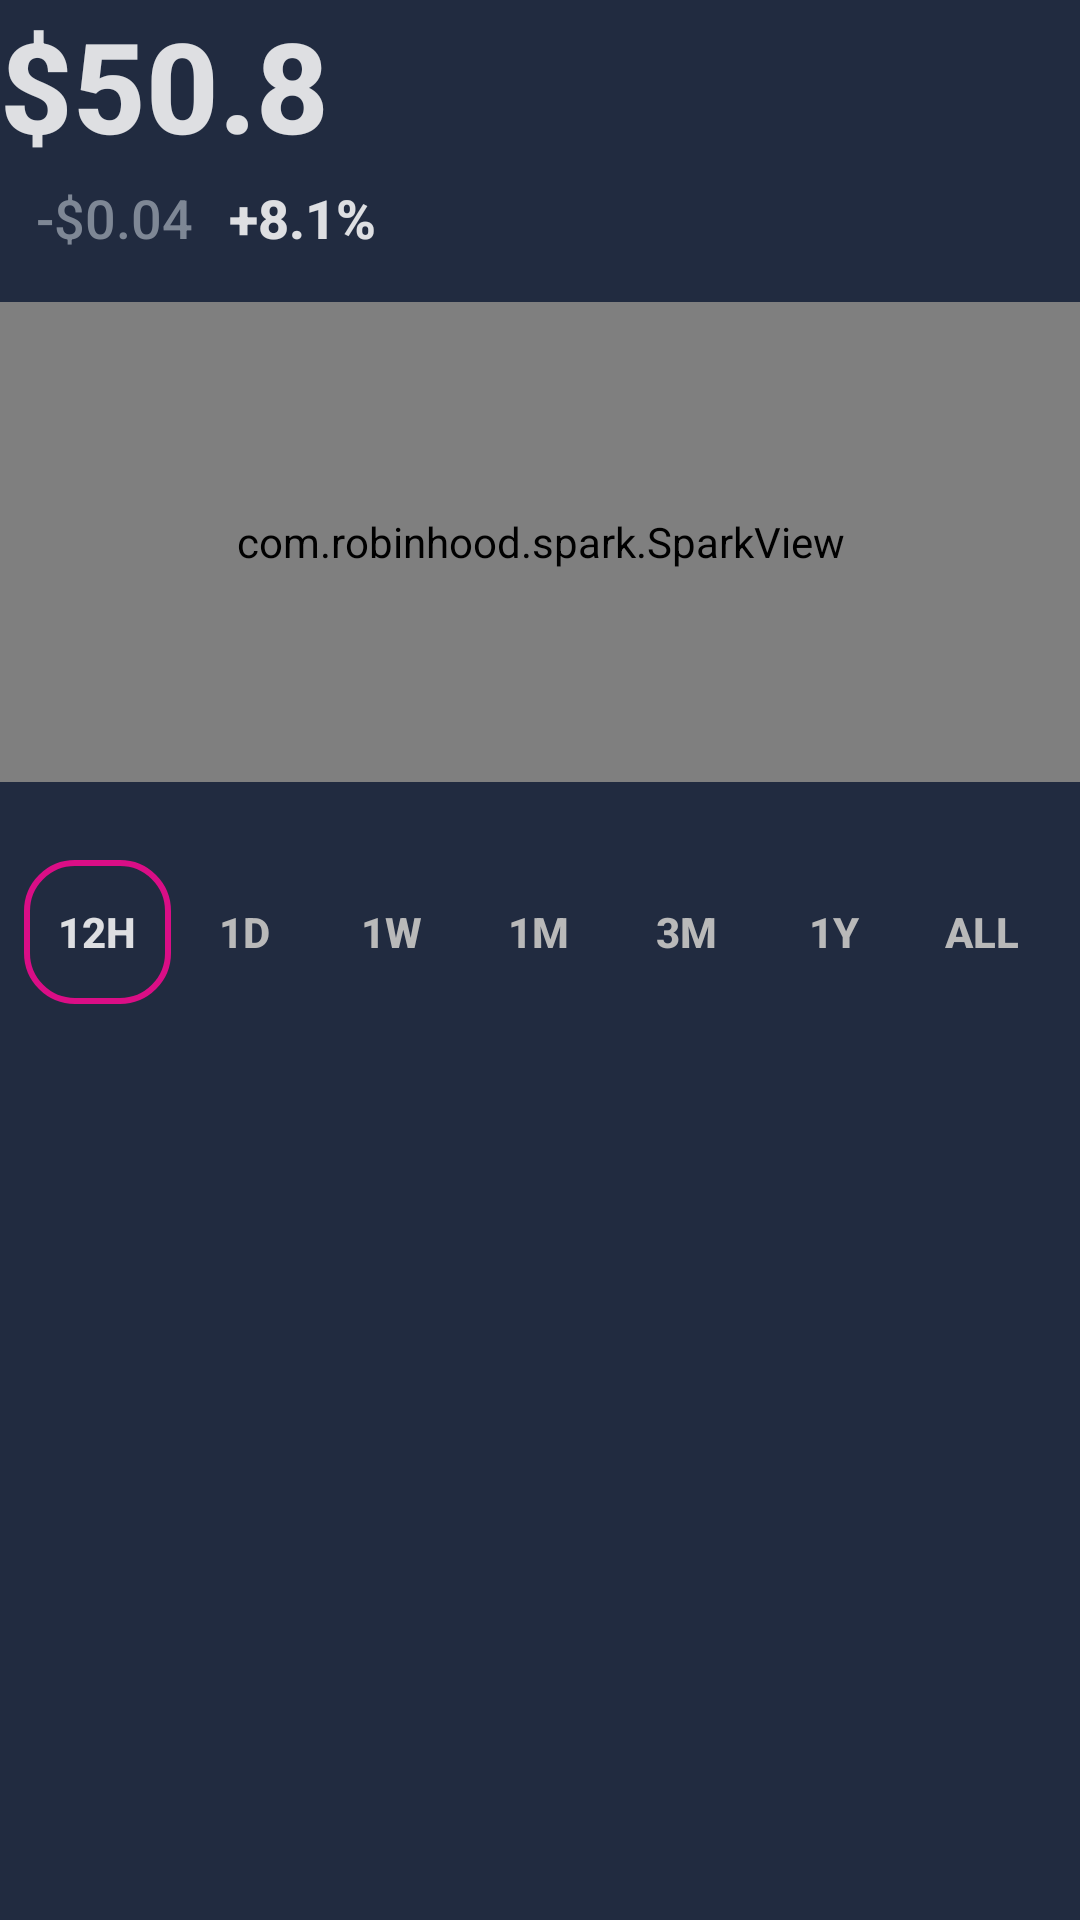

Layout XML and referenced resources for this Android screen:
<!-- AndroidManifest.xml: application theme Theme.Krypto -->
<!-- res/layout/module_chart.xml -->
<?xml version="1.0" encoding="utf-8"?>
<androidx.constraintlayout.widget.ConstraintLayout xmlns:android="http://schemas.android.com/apk/res/android"
    xmlns:app="http://schemas.android.com/apk/res-auto"
    xmlns:tools="http://schemas.android.com/tools"
    android:layout_width="match_parent"
    android:layout_height="wrap_content"
    android:layout_marginHorizontal="16dp">

    <TextView
        android:id="@+id/tv_price_chart"
        style="@style/KryptoText.Huge"
        android:layout_width="wrap_content"
        android:layout_height="wrap_content"
        android:text="$50.8"
        android:textStyle="bold"
        app:layout_constraintStart_toStartOf="parent"
        app:layout_constraintTop_toTopOf="parent" />

    <TextView
        android:id="@+id/tv_up_or_down_chart"
        style="@style/KryptoText.Body"
        android:layout_width="wrap_content"
        android:layout_height="wrap_content"
        android:layout_marginTop="4dp"
        android:paddingStart="0dp"
        android:paddingEnd="8dp"
        android:textColor="@color/color_gain"
        app:layout_constraintStart_toStartOf="parent"
        app:layout_constraintTop_toBottomOf="@+id/tv_price_chart" />

    <TextView
        android:id="@+id/tv_price_change_chart"
        style="@style/KryptoText.BodyTertiary"
        android:layout_width="wrap_content"
        android:layout_height="wrap_content"
        android:layout_marginTop="4dp"
        android:paddingStart="4dp"
        android:paddingEnd="12dp"
        android:text="-$0.04"
        app:layout_constraintStart_toEndOf="@+id/tv_up_or_down_chart"
        app:layout_constraintTop_toBottomOf="@+id/tv_price_chart" />

    <TextView
        android:id="@+id/tv_percent_change_chart"
        style="@style/KryptoText.Body"
        android:layout_width="wrap_content"
        android:layout_height="wrap_content"
        android:layout_marginTop="4dp"
        android:text="+8.1%"
        android:textStyle="bold"
        app:layout_constraintBottom_toBottomOf="@+id/tv_price_change_chart"
        app:layout_constraintStart_toEndOf="@+id/tv_price_change_chart"
        app:layout_constraintTop_toBottomOf="@+id/tv_price_chart" />


    <com.robinhood.spark.SparkView
        android:id="@+id/sparkView"
        android:layout_width="match_parent"
        android:layout_height="160dp"
        style="@style/MySparkViewStyle"
        android:layout_marginTop="16dp"
        app:layout_constraintEnd_toEndOf="parent"
        app:layout_constraintStart_toStartOf="parent"
        app:layout_constraintTop_toBottomOf="@+id/tv_percent_change_chart" />

    <TextView
        android:id="@+id/tv_network_error"
        style="@style/KryptoText.BodyAlternate"
        android:layout_width="wrap_content"
        android:layout_height="wrap_content"
        android:text="Something happened!\nplease check your connection"
        android:visibility="gone"
        app:layout_constraintBottom_toBottomOf="@+id/sparkView"
        app:layout_constraintEnd_toEndOf="parent"
        app:layout_constraintStart_toStartOf="@+id/sparkView"
        app:layout_constraintTop_toTopOf="@+id/sparkView" />

    <RadioGroup
        android:id="@+id/rg_periods_chart"
        android:layout_width="match_parent"
        android:layout_height="100dp"
        android:gravity="center"
        android:orientation="horizontal"
        android:padding="8dp"
        android:weightSum="7"
        app:layout_constraintEnd_toEndOf="parent"
        app:layout_constraintStart_toStartOf="parent"
        app:layout_constraintTop_toBottomOf="@+id/sparkView">

        <com.google.android.material.radiobutton.MaterialRadioButton
            android:id="@+id/rb_12h"
            android:layout_width="0dp"
            android:layout_height="48dp"
            android:layout_weight="1"
            android:background="@drawable/range_radio_btn_selector_background"
            android:button="@null"
            android:checked="true"
            android:gravity="center"
            android:paddingHorizontal="8dp"
            android:text="@string/period_12h"
            android:textColor="@drawable/range_radio_btn_selector"
            android:textStyle="bold" />

        <com.google.android.material.radiobutton.MaterialRadioButton
            android:id="@+id/rb_1d"
            android:layout_width="0dp"
            android:layout_height="48dp"
            android:layout_weight="1"
            android:background="@drawable/range_radio_btn_selector_background"
            android:button="@null"
            android:checked="false"
            android:gravity="center"
            android:paddingHorizontal="8dp"
            android:text="@string/period_1day"
            android:textColor="@drawable/range_radio_btn_selector"
            android:textStyle="bold" />

        <com.google.android.material.radiobutton.MaterialRadioButton
            android:id="@+id/rb_1w"
            android:layout_width="0dp"
            android:layout_height="48dp"
            android:layout_weight="1"
            android:background="@drawable/range_radio_btn_selector_background"
            android:button="@null"
            android:checked="false"
            android:gravity="center"
            android:paddingHorizontal="8dp"
            android:text="@string/period_1week"
            android:textColor="@drawable/range_radio_btn_selector"
            android:textStyle="bold" />

        <com.google.android.material.radiobutton.MaterialRadioButton
            android:id="@+id/rb_1m"
            android:layout_width="0dp"
            android:layout_height="48dp"
            android:layout_weight="1"
            android:background="@drawable/range_radio_btn_selector_background"
            android:button="@null"
            android:checked="false"
            android:gravity="center"
            android:paddingHorizontal="8dp"
            android:text="@string/period_1month"
            android:textColor="@drawable/range_radio_btn_selector"
            android:textStyle="bold" />

        <com.google.android.material.radiobutton.MaterialRadioButton
            android:id="@+id/rb_3m"
            android:layout_width="0dp"
            android:layout_height="48dp"
            android:layout_weight="1"
            android:background="@drawable/range_radio_btn_selector_background"
            android:button="@null"
            android:checked="false"
            android:gravity="center"
            android:paddingHorizontal="8dp"
            android:text="@string/period_3month"
            android:textColor="@drawable/range_radio_btn_selector"
            android:textStyle="bold" />

        <com.google.android.material.radiobutton.MaterialRadioButton
            android:id="@+id/rb_1y"
            android:layout_width="0dp"
            android:layout_height="48dp"
            android:layout_weight="1"
            android:background="@drawable/range_radio_btn_selector_background"
            android:button="@null"
            android:checked="false"
            android:gravity="center"
            android:paddingHorizontal="8dp"
            android:text="@string/period_1year"
            android:textColor="@drawable/range_radio_btn_selector"
            android:textStyle="bold" />

        <com.google.android.material.radiobutton.MaterialRadioButton
            android:id="@+id/rb_all"
            android:layout_width="0dp"
            android:layout_height="48dp"
            android:layout_weight="1"
            android:background="@drawable/range_radio_btn_selector_background"
            android:button="@null"
            android:checked="false"
            android:gravity="center"
            android:paddingHorizontal="8dp"
            android:text="@string/period_all"
            android:textColor="@drawable/range_radio_btn_selector"
            android:textStyle="bold" />

    </RadioGroup>

</androidx.constraintlayout.widget.ConstraintLayout>
<!-- resources referenced by this layout -->
<resources>
  <color name="color_gain">#50b12a</color>
  <!-- drawable range_radio_btn_selector (drawable) -->
  <?xml version="1.0" encoding="utf-8"?>
  <selector xmlns:android="http://schemas.android.com/apk/res/android">
  
      <item android:color="@color/primary_text_color" android:state_checked="true" />
      <item android:color="@color/quaternary_text_color" android:state_checked="false" />
  </selector>
  <!-- drawable range_radio_btn_selector_background (drawable) -->
  <?xml version="1.0" encoding="utf-8"?>
  <selector xmlns:android="http://schemas.android.com/apk/res/android">
  
      <item android:drawable="@drawable/background_button" android:state_checked="true" />
  </selector>
  <string name="period_12h">12H</string>
  <string name="period_1day">1D</string>
  <string name="period_1month">1M</string>
  <string name="period_1week">1W</string>
  <string name="period_1year">1Y</string>
  <string name="period_3month">3M</string>
  <string name="period_all">ALL</string>
  <style name="KryptoText.Body" parent="KryptoText">
          <item name="android:textColor">@color/primary_text_color</item>
          <item name="android:textSize">18sp</item>
      </style>
  <style name="KryptoText.BodyAlternate" parent="KryptoText">
          <item name="android:textColor">@color/tertiary_text_color</item>
          <item name="android:textSize">18sp</item>
      </style>
  <style name="KryptoText.BodyTertiary" parent="KryptoText">
          <item name="android:textColor">@color/tertiary_text_color</item>
          <item name="android:textSize">18sp</item>
      </style>
  <style name="KryptoText.Huge" parent="KryptoText">
          <item name="android:textColor">@color/primary_text_color</item>
          <item name="android:textSize">42sp</item>
      </style>
  <style name="MySparkViewStyle" parent="@style/spark_SparkView">
          <item name="spark_lineColor">@color/color_primary</item>
          <item name="spark_lineWidth">3dp</item>
          <item name="spark_cornerRadius">4dp</item>
          <item name="spark_fill">false</item>
  
          <item name="spark_baseLineColor">@color/color_primary</item>
  
          <item name="spark_scrubEnabled">true</item>
          <item name="spark_animateChanges">true</item>
      </style>
  <color name="primary_text_color">#D9FFFFFF</color>
  <color name="quaternary_text_color">#b9b9b9</color>
  <!-- drawable background_button (drawable) -->
  <?xml version="1.0" encoding="utf-8"?>
  <ripple xmlns:android="http://schemas.android.com/apk/res/android"
      android:color="?android:attr/colorControlHighlight">
  
      <item android:id="@android:id/mask">
          <shape android:shape="rectangle">
              <solid android:color="@color/color_primary_dusk" />
              <corners android:radius="12dp" />
          </shape>
      </item>
  
      <item>
          <shape android:shape="rectangle">
              
              
              
              
              
              <corners android:radius="16dp" />
              <stroke
                  android:width="2dp"
                  android:color="@color/cerise" />
          </shape>
  
      </item>
  
  </ripple>
  <style name="KryptoText" parent="Base.TextAppearance.AppCompat.Caption">
          <item name="android:lineSpacingExtra">4sp</item>
      </style>
  <color name="tertiary_text_color">#7e8795</color>
  <color name="color_primary">#28334a</color>
  <color name="color_primary_dark">#212b40</color>
  <color name="color_accent">#148bee</color>
  <color name="background_color">#212b40</color>
  <color name="color_primary_dusk">#3c4862</color>
  <color name="cerise">#da0e86</color>
</resources>
